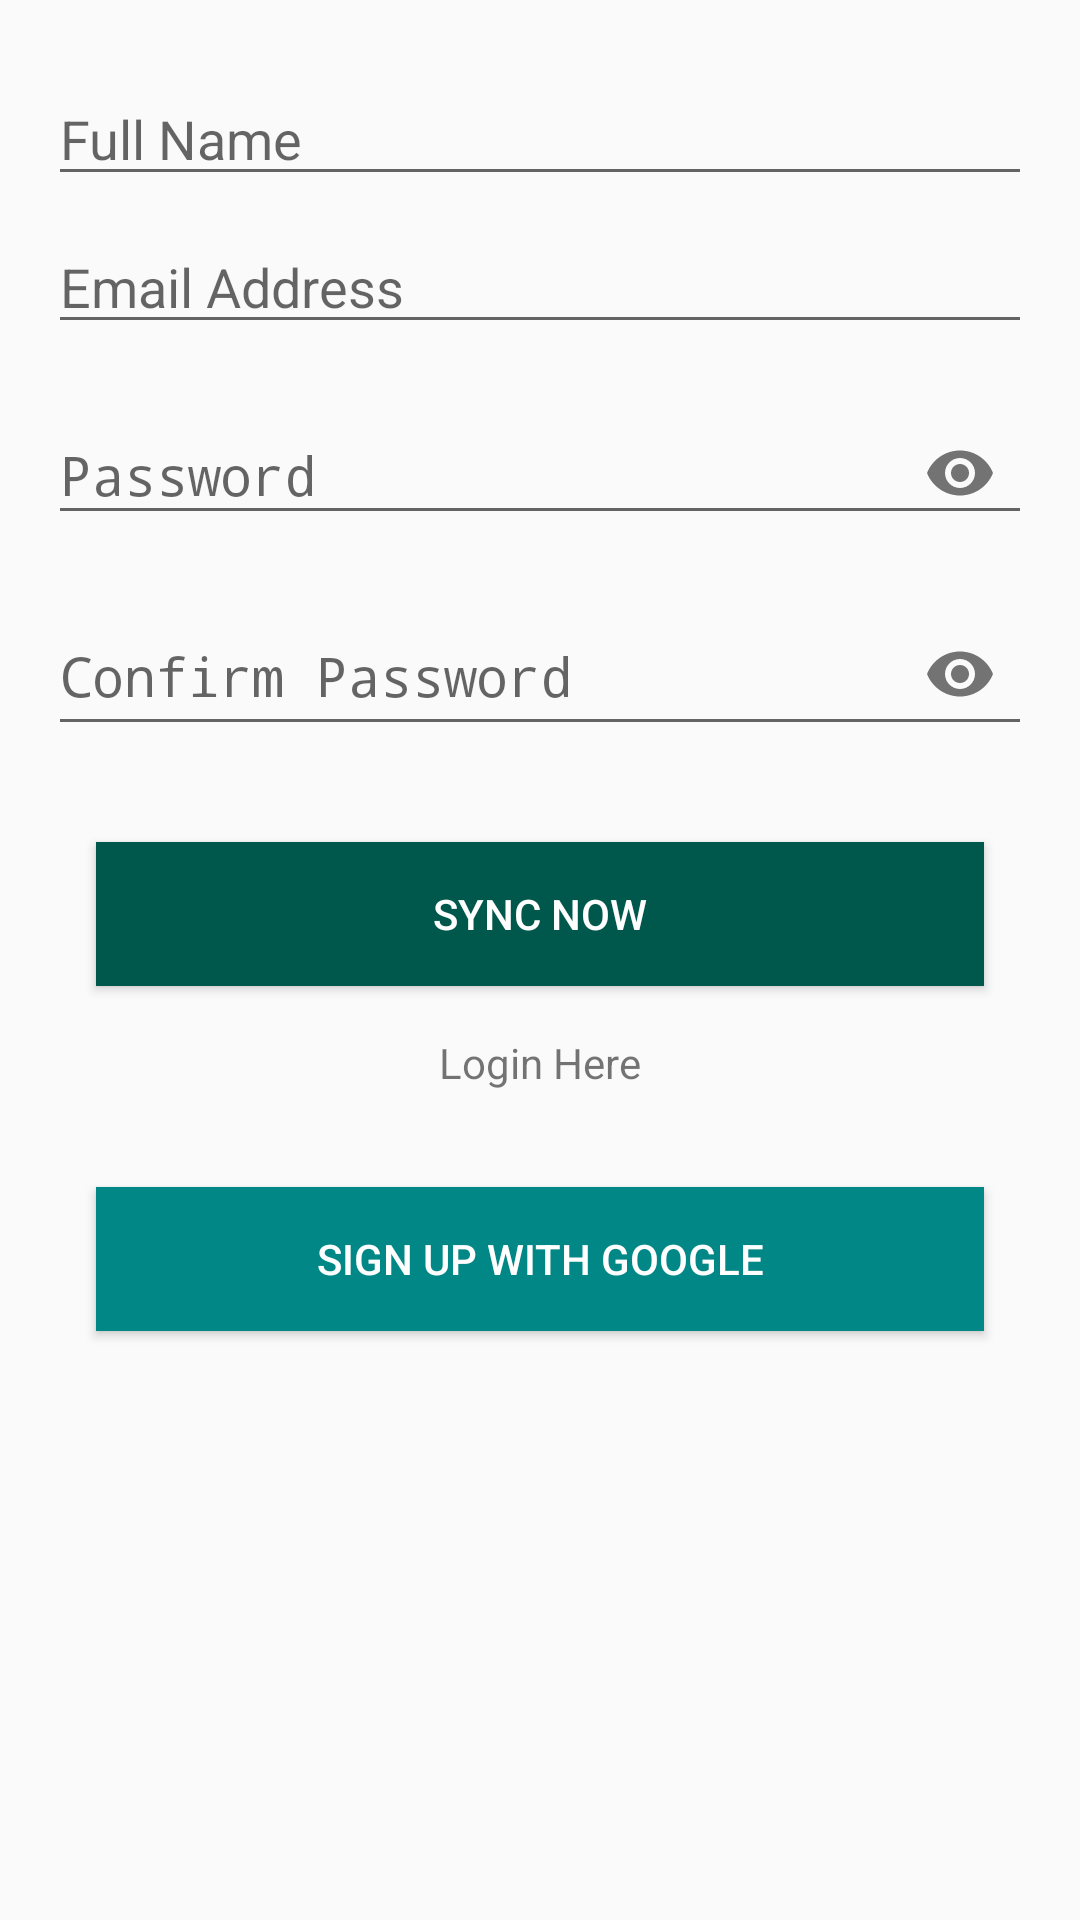

Here is an Android app screen rendered from its layout file. Give the layout XML and the strings, colors and styles it references.
<!-- AndroidManifest.xml: application theme AppTheme -->
<!-- res/layout/activity_register.xml -->
<?xml version="1.0" encoding="utf-8"?>
<androidx.constraintlayout.widget.ConstraintLayout xmlns:android="http://schemas.android.com/apk/res/android"
    xmlns:app="http://schemas.android.com/apk/res-auto"
    xmlns:tools="http://schemas.android.com/tools"
    android:layout_width="match_parent"
    android:layout_height="match_parent"
    tools:context=".auth.Register">

    <EditText
        android:id="@+id/userName"
        android:layout_width="0dp"
        android:layout_height="wrap_content"
        android:layout_marginStart="16dp"
        android:layout_marginTop="24dp"
        android:layout_marginEnd="16dp"
        android:ems="10"
        android:hint="@string/full_name"
        android:inputType="textPersonName"
        app:layout_constraintEnd_toEndOf="parent"
        app:layout_constraintStart_toStartOf="parent"
        app:layout_constraintTop_toTopOf="parent"
        android:autofillHints="true" />

    <EditText
        android:id="@+id/userEmail"
        android:layout_width="0dp"
        android:layout_height="wrap_content"
        android:layout_marginStart="16dp"
        android:layout_marginTop="8dp"
        android:layout_marginEnd="16dp"
        android:ems="10"
        android:hint="@string/email_address"
        android:inputType="textEmailAddress"
        app:layout_constraintEnd_toEndOf="parent"
        app:layout_constraintStart_toStartOf="parent"
        app:layout_constraintTop_toBottomOf="@id/userName"
        android:autofillHints="true" />

    <com.google.android.material.textfield.TextInputLayout
        android:id="@+id/passwordEye1"
        android:layout_width="0dp"
        android:layout_height="wrap_content"
        android:layout_marginStart="16dp"
        android:layout_marginTop="8dp"
        android:layout_marginEnd="16dp"
        app:layout_constraintEnd_toEndOf="parent"
        app:layout_constraintStart_toStartOf="parent"
        app:layout_constraintTop_toBottomOf="@id/userEmail"
        app:passwordToggleEnabled="true">

    <EditText
        android:id="@+id/password"
        android:layout_width="match_parent"
        android:layout_height="wrap_content"
        android:ems="10"
        android:hint="@string/password"
        android:inputType="textPassword"
        android:textColorHint="#B9B8B8"
        android:autofillHints="true" />

    </com.google.android.material.textfield.TextInputLayout>

    <com.google.android.material.textfield.TextInputLayout
        android:id="@+id/passwordEye2"
        android:layout_width="0dp"
        android:layout_height="wrap_content"
        android:layout_marginStart="16dp"
        android:layout_marginTop="8dp"
        android:layout_marginEnd="16dp"
        app:layout_constraintEnd_toEndOf="parent"
        app:layout_constraintStart_toStartOf="parent"
        app:layout_constraintTop_toBottomOf="@id/passwordEye1"
        app:passwordToggleEnabled="true">

    <EditText
        android:id="@+id/passwordConfirm"
        android:layout_width="match_parent"
        android:layout_height="match_parent"
        android:ems="10"
        android:hint="@string/confirm_password"
        android:inputType="textPassword"
        android:autofillHints="true"  />

    </com.google.android.material.textfield.TextInputLayout>

    <Button
        android:id="@+id/createAccount1"
        android:layout_width="0dp"
        android:layout_height="wrap_content"
        android:layout_marginStart="32dp"
        android:layout_marginTop="32dp"
        android:layout_marginEnd="32dp"
        android:background="@color/colorPrimaryDark"
        android:text="@string/sync_now"
        android:textColor="#FFFFFF"
        app:layout_constraintEnd_toEndOf="parent"
        app:layout_constraintStart_toStartOf="parent"
        app:layout_constraintTop_toBottomOf="@id/passwordEye2" />

    <TextView
        android:id="@+id/login"
        android:layout_width="wrap_content"
        android:layout_height="wrap_content"
        android:layout_marginTop="16dp"
        android:text="@string/login_here"
        app:layout_constraintEnd_toEndOf="parent"
        app:layout_constraintStart_toStartOf="parent"
        app:layout_constraintTop_toBottomOf="@+id/createAccount1" />

    <Button
        android:id="@+id/createAccount2"
        android:layout_width="0dp"
        android:layout_height="wrap_content"
        android:layout_marginStart="32dp"
        android:layout_marginTop="32dp"
        android:layout_marginEnd="32dp"
        android:background="@color/teal_700"
        android:text="@string/sign_up_with_google"
        android:textColor="#FFFFFF"
        app:layout_constraintEnd_toEndOf="parent"
        app:layout_constraintStart_toStartOf="parent"
        app:layout_constraintTop_toBottomOf="@id/login" />

    <ProgressBar
        android:id="@+id/progressBar4"
        style="?android:attr/progressBarStyle"
        android:layout_width="wrap_content"
        android:layout_height="wrap_content"
        android:layout_marginTop="16dp"
        android:visibility="invisible"
        app:layout_constraintEnd_toEndOf="parent"
        app:layout_constraintStart_toStartOf="parent"
        app:layout_constraintTop_toBottomOf="@id/login" />
</androidx.constraintlayout.widget.ConstraintLayout>
<!-- resources referenced by this layout -->
<resources>
  <color name="colorPrimaryDark">#00574B</color>
  <color name="teal_700">#FF018786</color>
  <string name="confirm_password">Confirm Password</string>
  <string name="email_address">Email Address</string>
  <string name="full_name">Full Name</string>
  <string name="login_here">Login Here</string>
  <string name="password">Password</string>
  <string name="sign_up_with_google">Sign Up with Google</string>
  <string name="sync_now">Sync Now</string>
  <style name="AppTheme" parent="Theme.AppCompat.Light.DarkActionBar">
          
          <item name="colorPrimary">@color/purple_500</item>
          <item name="colorPrimaryVariant">@color/purple_700</item>
          <item name="colorOnPrimary">@color/white</item>
          
          <item name="colorSecondary">@color/teal_200</item>
          <item name="colorSecondaryVariant">@color/teal_700</item>
          <item name="colorOnSecondary">@color/black</item>
          
          <item name="android:statusBarColor" tools:targetApi="l">?attr/colorPrimaryVariant</item>
          
      </style>
  <color name="purple_500">#FF6200EE</color>
  <color name="purple_700">#FF3700B3</color>
  <color name="white">#FFFFFFFF</color>
  <color name="teal_200">#FF03DAC5</color>
  <color name="black">#FF000000</color>
</resources>
